The GitHub repository DarksAces/Pruebas contains a labelled image folder "dataset" with 27 categories: african art, architecture, ceramics, comics manga, concept art, cyberpunk, drawings, graffiti, mosaics, non art, oil painting, origami, paintings, photography, pixel art, scientific illustration, sculptures, stained glass, steampunk, tattoo art, textiles, textures, ukiyo-e, vaporwave, vehicles, video art, watercolor. Examples follow, each with its label.

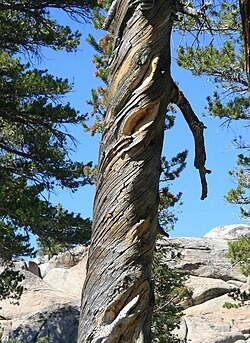
Label: textures

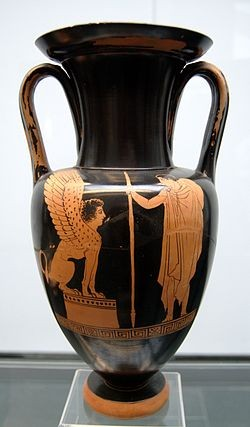
Label: ceramics

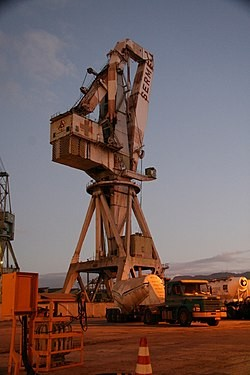
Label: vehicles

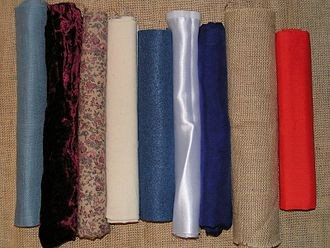
Label: textiles

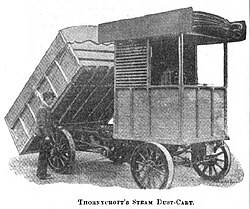
Label: non art

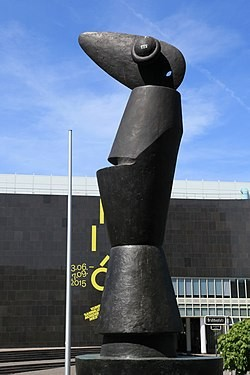
Label: paintings
